Run: headless pygame with SDL's dummy video driver; simulated clock (each Clock.tick advances the game by its frame time, no real sleeping); random seed 0; keys injected as events and as key.get_pressed() state; no mouse input.
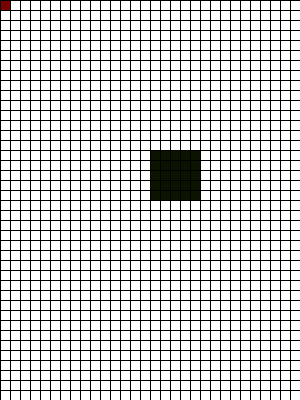
Frame 1 of 4 · flips 1–60 · no input
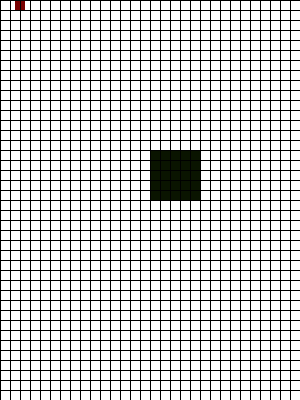
Frame 2 of 4 · flips 61–180 · tapped SPACE, RETURN · held RIGHT (→), D
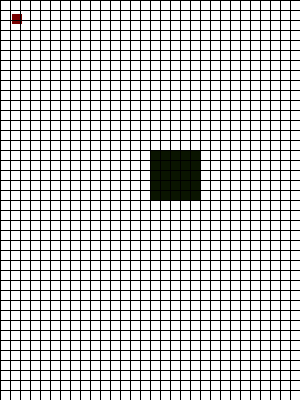
Frame 3 of 4 · flips 181–300 · held DOWN (↓), S
Frame 4 of 4 · flips 301–420 · held LEFT (←), A, UP (↑), W · screen same as frame 1, image omitted

The pygame program that drew these frames:

import pygame

class Matrix():
    def __init__(self, window_width, window_height, tile_size):
        self.window_width = window_width
        self.window_height = window_height
        self.tile_size = tile_size
        self.tile_x_amount = int (window_width / tile_size)
        self.tile_y_amount = int (window_height / tile_size)

    def get_coord(self, tile_pos):
        return (self.tile_size*tile_pos[0], self.tile_size*tile_pos[1])

    def get_tile_pos(self, coord_pos):
        cur_x = 0
        cur_y = 0
        for x in range(self.tile_x_amount):
            if (coord_pos[0] < x*self.tile_size):
                break
            else:
                cur_x = x
        for y in range(self.tile_y_amount):
            if (coord_pos[1] < y*self.tile_size):
                break
            else:
                cur_y = y
        return (cur_x, cur_y)

    def draw(self, window):
        for x in range(self.tile_x_amount):
            pygame.draw.line(window, (0,0,0), (x*self.tile_size, 0), (x*self.tile_size, self.window_height))

        for y in range(self.tile_y_amount):
            pygame.draw.line(window, (0,0,0), (0, y*self.tile_size), (self.window_width, y*self.tile_size))

class Player(pygame.sprite.Sprite):
    def __init__(self, *groups):
        super().__init__(*groups)
        self.rect = pygame.Rect(50, 50, 10, 10)
        self.color = (120, 0, 0)

        self.cur_pos = 1, 1
        self.next_pos = 1, 1
        self.vel_x = 0
        self.vel_y = 0

    def update(self, *args):
        keys = pygame.key.get_pressed()
        self.vel_x = 0
        self.vel_y = 0
        self.cur_pos = self.next_pos
        if keys[pygame.K_a]:
            self.vel_x = -1
        if keys[pygame.K_d]:
            self.vel_x = 1
        if keys[pygame.K_w]:
            self.vel_y = -1
        if keys[pygame.K_s]:
            self.vel_y = 1
        self.next_pos = self.cur_pos[0] + self.vel_x, self.cur_pos[1] + self.vel_y

class Obstacle(pygame.sprite.Sprite):
    def __init__(self, *groups):
        super().__init__(*groups)
        self.rect = pygame.Rect(150, 150, 50, 50)
        self.color = (10, 20, 0)

def key_listener():
    global run
    for event in pygame.event.get():
        if event.type == pygame.QUIT:
            run = False

def update():
    global player, allSprites, matrix
    allSprites.update()
    player.update()
    player.rect.x, player.rect.y = matrix.get_coord(player.next_pos)
    hits = pygame.sprite.spritecollide(player, allSprites, False)
    if hits:
        player.next_pos = player.cur_pos
    player.rect.x, player.rect.y = matrix.get_coord(player.cur_pos)

def draw():
    global window, allSprites, player, matrix
    window.fill((255, 255, 255))
    pygame.draw.rect(window, player.color, player.rect)
    for sprite in allSprites:
        pygame.draw.rect(window, sprite.color, sprite.rect)
    matrix.draw(window)
    pygame.display.flip()

def move_player():
    global player, matrix
    step_x, step_y = player.next_pos[0] - player.cur_pos[0], player.next_pos[1] - player.cur_pos[1]
    for step in range(10):
        player.cur_pos = player.cur_pos[0] + step_x, player.cur_pos[1] + step_y
        player.rect.x, player.rect.y = player.cur_pos[0], player.cur_pos[1]
        draw()
    player.cur_pos = player.next_pos

pygame.init()
window = pygame.display.set_mode((300, 400))
pygame.display.set_caption("Test")
clock = pygame.time.Clock()
player = Player()
obstacle = Obstacle()
allSprites = pygame.sprite.Group()
allSprites.add(obstacle)
matrix = Matrix(300, 400, 10)
run = True

while run:
    clock.tick(30)
    update()
    move_player()
    draw()
    key_listener()
pygame.quit()
